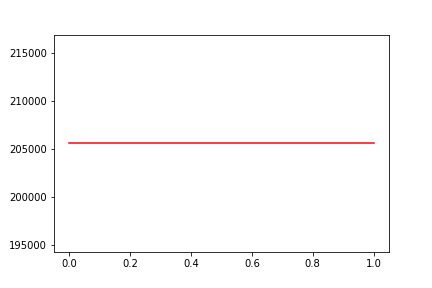

Data behind this chart, as committed beside it:
, date, assets
0, 0, 205593
1, 20190812, 205593
